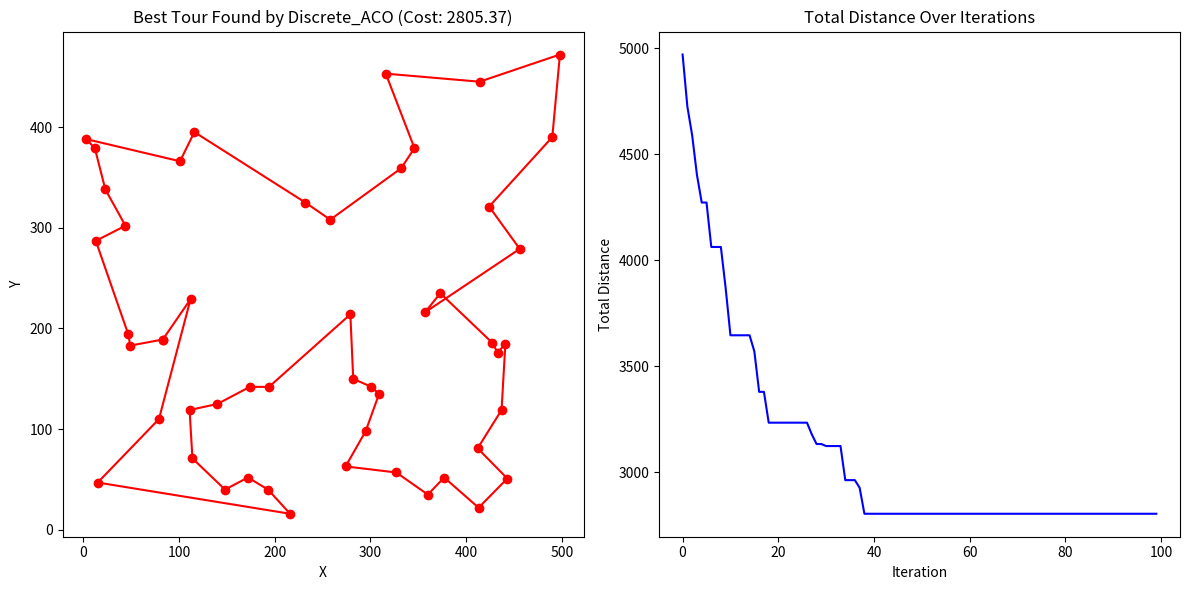

Write the Python code that produced this figure. (Note: this script raises an exception after producing the figure.)
"""
Discrete Ant Colony Optimization (DACO) for Traveling Salesman Problem

This implementation uses a discrete representation for the TSP, focusing on decision variables
(which city to visit next) rather than continuous parameters.
"""

import numpy as np
import matplotlib.pyplot as plt
import random
import time


# ============== CONSTANTS ==============

# Problem settings
DEFAULT_NUM_CITIES = 50
CITY_MIN_COORD = 0
CITY_MAX_COORD = 500

# Algorithm parameters
DEFAULT_NUM_ANTS = 50
DEFAULT_ALPHA = 1.0             # Pheromone importance (α >= 0)
DEFAULT_BETA = 2.0              # Heuristic importance (β >= 1)
DEFAULT_EVAP_RATE = 0.1         # Pheromone evaporation rate (0 < ρ <= 1)
DEFAULT_Q = 100.0               # Pheromone deposit factor
DEFAULT_INIT_PHEROMONE = 1.0    # Initial pheromone level on all edges
DEFAULT_MAX_ITERATIONS = 100    # Default number of iterations to run

# Visualization settings
PLOT_FIGSIZE = (12, 6)
TOUR_PLOT_STYLE = 'ro-'         # Red circles with lines
HISTORY_PLOT_STYLE = 'b-'       # Blue line

# Reporting settings
PRINT_FREQUENCY = 1             # How often to print progress (iterations)


# ============== PROBLEM REPRESENTATION ==============

class City:
	"""Class representing a city with x,y coordinates"""
	
	def __init__(self, x, y):
		self.x = x
		self.y = y


class TSPProblem:
	"""Class representing a TSP instance"""
	
	def __init__(self, num_cities: int = DEFAULT_NUM_CITIES, random_seed: int = None):
		"""Initialize a TSP problem with randomly generated cities"""
		if random_seed is not None:
			np.random.seed(random_seed)
			random.seed(random_seed)
			
		self.num_cities = num_cities
		# Generate random coordinates for cities in a grid
		self.cities = [City(random.randint(CITY_MIN_COORD, CITY_MAX_COORD), 
						   random.randint(CITY_MIN_COORD, CITY_MAX_COORD)) 
					  for _ in range(num_cities)]
		# Calculate distance matrix between all cities
		self.distance_matrix = self._compute_distance_matrix()
		
	def _compute_distance_matrix(self):
		"""Compute the Euclidean distance matrix between all cities"""
		dist_matrix = np.zeros((self.num_cities, self.num_cities))
		for i in range(self.num_cities):
			for j in range(self.num_cities):
				if i != j:
					city_i = self.cities[i]
					city_j = self.cities[j]
					dist = np.sqrt((city_i.x - city_j.x)**2 + (city_i.y - city_j.y)**2)
					dist_matrix[i, j] = dist
		return dist_matrix
	
	def get_distance(self, i: int, j: int) -> float:
		"""Get the distance between two cities by their indices"""
		return self.distance_matrix[i, j]


# ============== ANT REPRESENTATION ==============

class Ant:
	"""Class representing an ant in the colony"""
	
	def __init__(self, num_cities: int):
		"""Initialize an ant with empty tour and zero cost"""
		self.num_cities = num_cities
		self.tour = []          # List of city indices representing the tour
		self.cost = 0.0         # Total tour distance
		self.visited = set()    # Set of visited cities for faster lookup
		
	def clear(self):
		"""Reset the ant's state"""
		self.tour = []
		self.cost = 0.0
		self.visited = set()
		
	def visit_city(self, city_idx: int, distance: float):
		"""Add a city to the ant's tour"""
		self.tour.append(city_idx)
		self.visited.add(city_idx)
		self.cost += distance
		
	def has_visited(self, city_idx: int) -> bool:
		"""Check if the ant has visited a particular city"""
		return city_idx in self.visited


# ============== DISCRETE ACO ALGORITHM ==============

class DiscreteACO:
	"""Discrete Ant Colony Optimization algorithm for TSP"""
	
	def __init__(self, problem: TSPProblem, num_ants: int = DEFAULT_NUM_ANTS, 
				 alpha: float = DEFAULT_ALPHA, beta: float = DEFAULT_BETA, 
				 evaporation_rate: float = DEFAULT_EVAP_RATE, q: float = DEFAULT_Q,
				 initial_pheromone: float = DEFAULT_INIT_PHEROMONE):
		"""Initialize the Discrete ACO algorithm
		
		Args:
			problem: TSP problem instance
			num_ants: Number of ants in the colony
			alpha: Importance of pheromone trail (α >= 0)
			beta: Importance of heuristic information (β >= 1)
			evaporation_rate: Pheromone evaporation rate (0 < ρ <= 1)
			q: Pheromone deposit factor
			initial_pheromone: Initial pheromone level on all edges
		"""
		self.problem = problem
		self.num_cities = problem.num_cities
		self.num_ants = num_ants
		self.alpha = alpha
		self.beta = beta
		self.evaporation_rate = evaporation_rate
		self.q = q
		
		# Initialize ant colony
		self.ants = [Ant(self.num_cities) for _ in range(num_ants)]
		
		# Initialize pheromone matrix with initial values
		self.pheromone = np.ones((self.num_cities, self.num_cities)) * initial_pheromone
		
		# Track best solution found so far
		self.best_tour = None
		self.best_cost = float('inf')
		
	def _construct_solutions(self):
		"""Let all ants construct their solutions"""
		# Reset all ants
		for ant in self.ants:
			ant.clear()
			
			# Select random starting city
			start_city = random.randint(0, self.num_cities - 1)
			ant.visit_city(start_city, 0.0)  # First city has no distance cost
			
			# Construct the rest of the tour
			for _ in range(self.num_cities - 1):
				current_city = ant.tour[-1]
				next_city = self._select_next_city(ant, current_city)
				distance = self.problem.get_distance(current_city, next_city)
				ant.visit_city(next_city, distance)
			
			# Complete the tour by returning to the starting city
			start_city = ant.tour[0]
			final_distance = self.problem.get_distance(ant.tour[-1], start_city)
			ant.cost += final_distance  # Add the return trip cost
	
	def _select_next_city(self, ant: Ant, current_city: int) -> int:
		"""Select the next city for an ant using the ACO decision rule"""
		# Calculate probabilities for all unvisited cities
		probabilities = np.zeros(self.num_cities)
		denominator = 0.0
		
		# For each possible next city
		for city in range(self.num_cities):
			if not ant.has_visited(city):
				# Calculate attractiveness using pheromone and heuristic information
				pheromone = self.pheromone[current_city, city] ** self.alpha
				# Heuristic is inversely proportional to distance
				heuristic = (1.0 / self.problem.get_distance(current_city, city)) ** self.beta
				probabilities[city] = pheromone * heuristic
				denominator += probabilities[city]
		
		# Normalize probabilities
		if denominator > 0:
			probabilities = probabilities / denominator
		else:
			# If all pheromones are zero, use equal probability for all unvisited cities
			unvisited_cities = [c for c in range(self.num_cities) if not ant.has_visited(c)]
			for city in unvisited_cities:
				probabilities[city] = 1.0 / len(unvisited_cities)
		
		# Select next city using roulette wheel selection
		return np.random.choice(self.num_cities, p=probabilities)
	
	def _update_pheromones(self):
		"""Update pheromone trails using the ant solutions"""
		# Evaporate all pheromones
		self.pheromone *= (1.0 - self.evaporation_rate)
		
		# Add new pheromones from each ant's tour
		for ant in self.ants:
			# Pheromone deposit is inversely proportional to tour cost
			deposit = self.q / ant.cost
			
			# Deposit pheromone on all edges in the ant's tour
			for i in range(len(ant.tour) - 1):
				city_i = ant.tour[i]
				city_j = ant.tour[i + 1]
				self.pheromone[city_i, city_j] += deposit
				self.pheromone[city_j, city_i] += deposit  # Symmetric pheromone update
			
			# Close the tour loop
			city_i = ant.tour[-1]
			city_j = ant.tour[0]
			self.pheromone[city_i, city_j] += deposit
			self.pheromone[city_j, city_i] += deposit
	
	def _update_best_solution(self):
		"""Update the best solution found so far"""
		for ant in self.ants:
			if ant.cost < self.best_cost:
				self.best_cost = ant.cost
				self.best_tour = ant.tour.copy()
	
	def run(self, max_iterations: int = DEFAULT_MAX_ITERATIONS, verbose: bool = True):
		"""Run the Discrete ACO algorithm
		
		Args:
			max_iterations: Maximum number of iterations
			verbose: Whether to print progress
			
		Returns:
			Tuple of (best_tour, best_cost)
		"""
		# Initialize history to track progress
		history = np.zeros(max_iterations)
		
		# Start timing
		start_time = time.time()
		
		# Main ACO loop
		for iteration in range(max_iterations):
			# Let ants construct solutions
			self._construct_solutions()
			
			# Update best solution
			self._update_best_solution()
			
			# Update pheromones
			self._update_pheromones()
			
			# Record best cost for history
			history[iteration] = self.best_cost
			
			# Print progress
			if verbose and (iteration + 1) % PRINT_FREQUENCY == 0:
				print(f'Iteration {iteration+1:2d}/{max_iterations} - Best Distance: {self.best_cost:.2f}')
		
		# Calculate runtime
		runtime = time.time() - start_time
		
		if verbose:
			print(f'\nAlgorithm Time Taken: {runtime:.2f} seconds')
			print(f'Best Distance: {self.best_cost:.2f}')
			print(f'Best Tour: {[int(city) for city in self.best_tour]}')
		
		return self.best_tour, self.best_cost, history
	
	def get_best(self, num=1):
		"""Get the best solutions found so far
		
		This mimics the interface of the HybridACO class for GUI integration
		"""
		sorted_ants = sorted(self.ants, key=lambda a: a.cost)
		return sorted_ants[:num]


# ============== VISUALIZATION ==============

def visualize_solution(problem: TSPProblem, tour: list, cost: float, history):
	"""Visualize the TSP solution"""
	# Create a figure with two subplots
	plt.figure(figsize=PLOT_FIGSIZE)
	
	# Plot the tour
	plt.subplot(1, 2, 1)
	
	# Extract city coordinates from the tour
	x = [problem.cities[city_idx].x for city_idx in tour]
	y = [problem.cities[city_idx].y for city_idx in tour]
	
	# Add the starting city at the end to close the loop
	x.append(problem.cities[tour[0]].x)
	y.append(problem.cities[tour[0]].y)
	
	# Plot cities and tour
	plt.plot(x, y, TOUR_PLOT_STYLE)
	plt.title(f'Best Tour Found by Discrete_ACO (Cost: {cost:.2f})')
	plt.xlabel('X')
	plt.ylabel('Y')
	
	# Plot convergence history
	plt.subplot(1, 2, 2)
	plt.plot(range(len(history)), history, HISTORY_PLOT_STYLE)
	plt.title('Total Distance Over Iterations')
	plt.xlabel('Iteration')
	plt.ylabel('Total Distance')
	
	plt.tight_layout()
	plt.savefig('assets/discrete_aco_tsp_solution.png', dpi=300)
	plt.show()


# ============== MAIN FUNCTION ==============

def main(seed=None):
	"""Example program that uses Discrete ACO Algorithm for TSP"""
	# Problem configuration
	problem = TSPProblem(num_cities=DEFAULT_NUM_CITIES, random_seed=seed)
	
	# Create and run the algorithm
	aco = DiscreteACO(
		problem=problem, 
		num_ants=DEFAULT_NUM_ANTS,
		alpha=DEFAULT_ALPHA,
		beta=DEFAULT_BETA,
		evaporation_rate=DEFAULT_EVAP_RATE,
		q=DEFAULT_Q
	)
	
	# Run the algorithm
	best_tour, best_cost, history = aco.run(max_iterations=DEFAULT_MAX_ITERATIONS, verbose=True)
	
	# Visualize the results
	visualize_solution(problem, best_tour, best_cost, history)


if __name__ == '__main__':
	main(seed=42)
